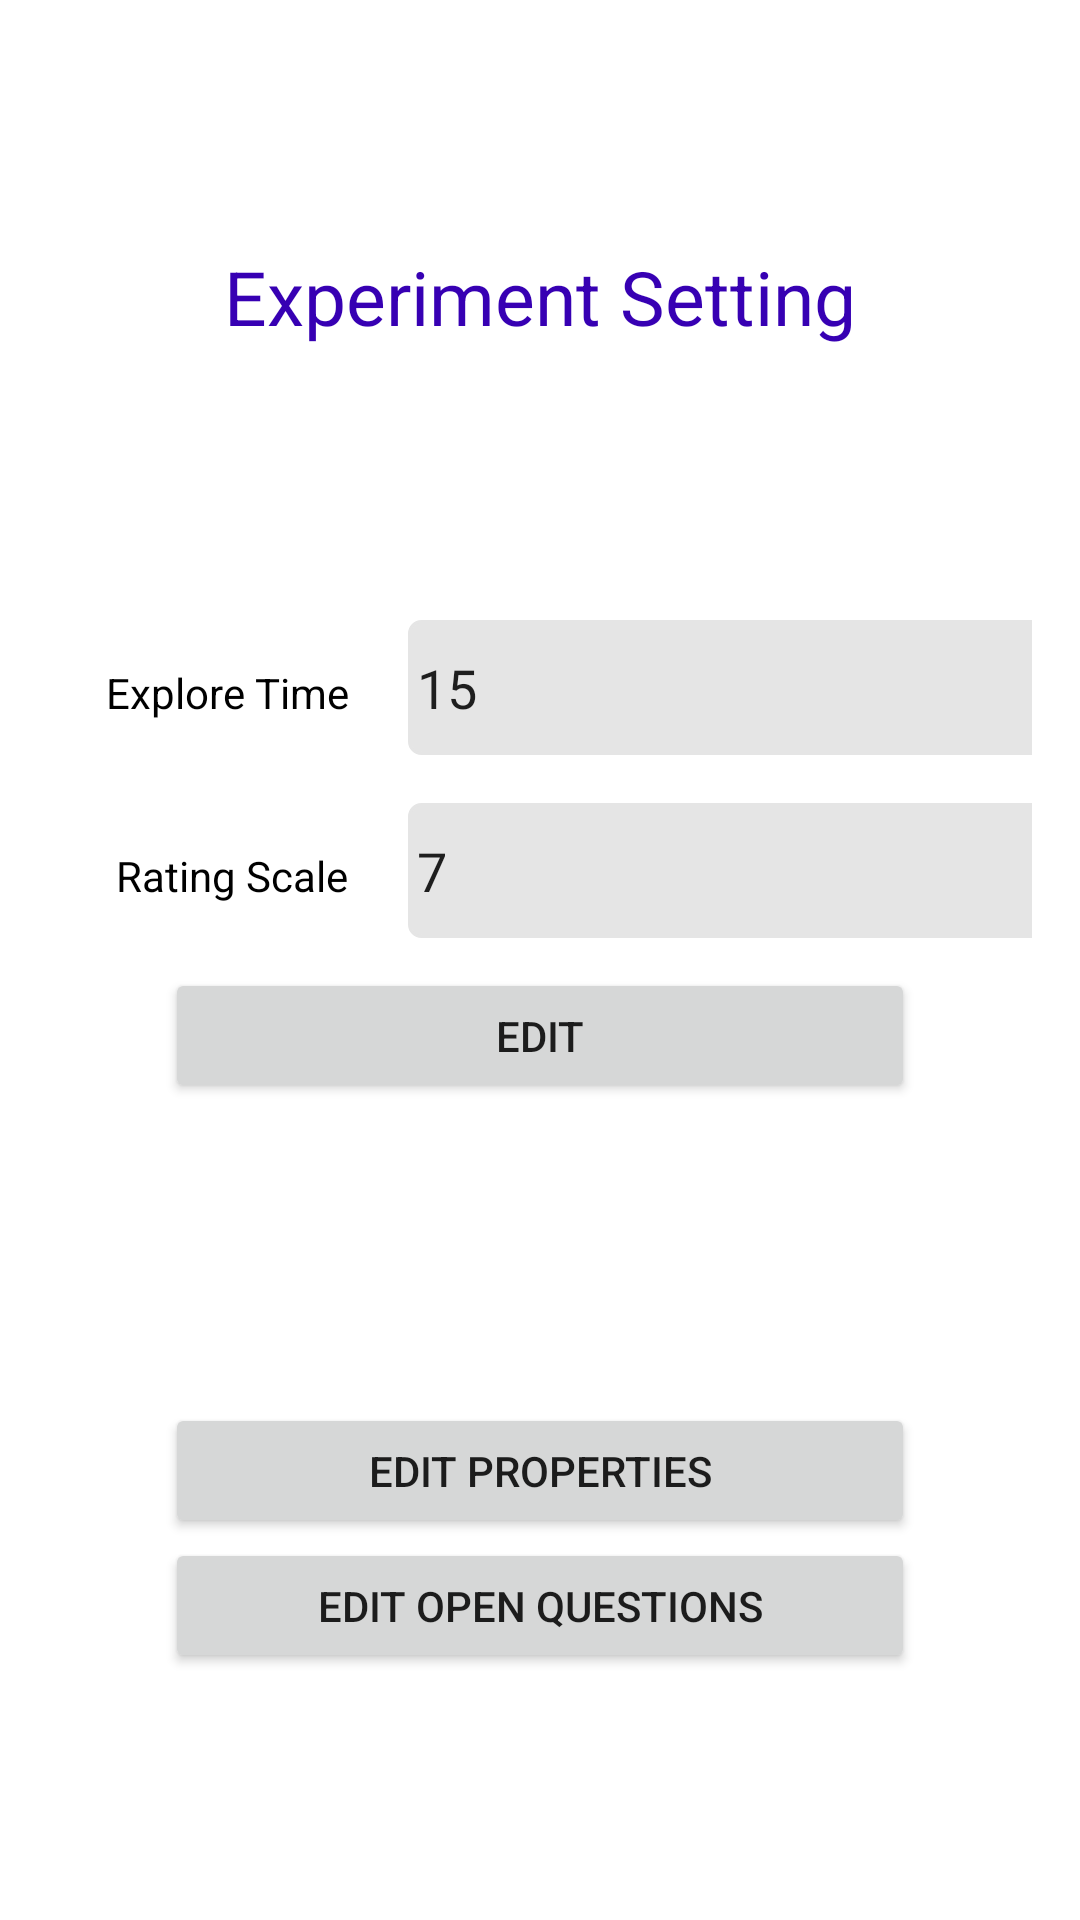

Reconstruct the res/layout file that produces this screen, plus the resources it refers to.
<!-- AndroidManifest.xml: application theme Theme.GForceProfileDemo -->
<!-- res/layout/activity_experiment_setting.xml -->
<?xml version="1.0" encoding="utf-8"?>
<LinearLayout
    xmlns:android="http://schemas.android.com/apk/res/android"
    android:layout_width="match_parent"
    android:layout_height="match_parent"
    android:orientation="vertical"
    android:paddingLeft="16dp"
    android:paddingTop="16dp"
    android:paddingRight="16dp"
    android:paddingBottom="16dp">

    <LinearLayout
        android:layout_width="wrap_content"
        android:layout_height="match_parent"
        android:layout_gravity="center_horizontal">

        <LinearLayout
            android:layout_width="wrap_content"
            android:layout_height="wrap_content"
            android:layout_gravity="center_vertical"
            android:orientation="vertical">
            <LinearLayout
                android:layout_width="fill_parent"
                android:layout_height="wrap_content"
                android:orientation="vertical"
                android:layout_marginBottom="70dp"
                android:outlineAmbientShadowColor="@color/grey">

                <TextView
                    android:layout_width="wrap_content"
                    android:layout_height="wrap_content"
                    android:text="Experiment Setting"
                    android:layout_gravity="center"
                    android:textSize="25dp"
                    android:textColor="@color/purple_700"
                    android:layout_marginBottom="5dp"/>
                
                
                
                
                
                
                
                
            </LinearLayout>




























            <LinearLayout
                android:layout_width="fill_parent"
                android:layout_height="wrap_content"
                android:layout_marginTop="@dimen/activity_vertical_margin"
                android:orientation="horizontal">


                <TextView
                    android:id="@+id/tv_exp_time"
                    android:layout_width="100dp"
                    android:layout_height="wrap_content"
                    android:gravity="right"
                    android:text="Explore Time"
                    android:textColor="@color/black"/>

                <EditText
                    android:id="@+id/et_explore_time"
                    android:layout_width="@dimen/et_login_width"
                    android:layout_height="@dimen/et_login_height"
                    android:layout_marginStart="20dp"
                    android:text="15"
                    android:focusable="false"
                    android:background="@drawable/round_corners_bg"
                    android:inputType="number" />
            </LinearLayout>

            <LinearLayout
                android:layout_width="fill_parent"
                android:layout_height="wrap_content"
                android:layout_marginTop="@dimen/activity_vertical_margin"
                android:orientation="horizontal">

                <TextView
                    android:id="@+id/tv_gender"
                    android:layout_width="100dp"
                    android:layout_height="wrap_content"
                    android:gravity="right"
                    android:text="Rating Scale"
                    android:textColor="@color/black"/>

                <EditText
                    android:id="@+id/et_rating_scale"
                    android:layout_width="@dimen/et_login_width"
                    android:layout_height="@dimen/et_login_height"
                    android:layout_marginStart="20dp"
                    android:text="7"
                    android:focusable="false"
                    android:background="@drawable/round_corners_bg"
                    android:inputType="number" />

            </LinearLayout>

            <LinearLayout
                android:layout_width="fill_parent"
                android:layout_height="wrap_content"
                android:layout_gravity="center"
                android:layout_marginTop="10dp"
                android:orientation="vertical">

                <Button
                    android:id="@+id/btn_edit"
                    android:layout_width="@dimen/next_width"
                    android:layout_height="@dimen/et_login_height"
                    android:layout_gravity="center"
                    android:text="Edit" />

            </LinearLayout>


            <LinearLayout
                android:layout_width="fill_parent"
                android:layout_height="wrap_content"
                android:orientation="vertical"
                android:layout_marginTop="@dimen/next_margin_big">

                <Button
                    android:id="@+id/btn_properties_edit"
                    android:layout_width="@dimen/next_width"
                    android:layout_height="@dimen/et_login_height"
                    android:layout_gravity="center"
                    android:text="Edit Properties" />

                <Button
                    android:id="@+id/btn_open_question_edit"
                    android:layout_width="@dimen/next_width"
                    android:layout_height="@dimen/et_login_height"
                    android:layout_gravity="center"
                    android:text="Edit open Questions" />

            </LinearLayout>


        </LinearLayout>

    </LinearLayout>

</LinearLayout>
<!-- resources referenced by this layout -->
<resources>
  <color name="black">#FF000000</color>
  <color name="grey">#E5E5E5</color>
  <color name="purple_700">#FF3700B3</color>
  <dimen name="activity_vertical_margin">16dp</dimen>
  <dimen name="et_login_height">45dp</dimen>
  <dimen name="et_login_width">250dp</dimen>
  <dimen name="next_margin_big">100dp</dimen>
  <dimen name="next_width">250dp</dimen>
  <!-- drawable round_corners_bg (drawable) -->
  <?xml version="1.0" encoding="utf-8"?>
  <shape xmlns:android="http://schemas.android.com/apk/res/android">
  
      
      <corners android:radius="4dp"/>
  
      
      <stroke android:width="1dp" android:color="@color/grey"/>
  
      
      <solid android:color="@color/grey"/>
      <padding android:left="@dimen/padding_tv" android:right="@dimen/padding_tv"
          android:top="@dimen/padding_tv" android:bottom="@dimen/padding_tv" />
  </shape>
  <style name="Theme.GForceProfileDemo" parent="Theme.MaterialComponents.DayNight.DarkActionBar">
          
          <item name="colorPrimary">@color/purple_500</item>
          <item name="colorPrimaryVariant">@color/purple_700</item>
          <item name="colorOnPrimary">@color/white</item>
          
          <item name="colorSecondary">@color/teal_200</item>
          <item name="colorSecondaryVariant">@color/teal_700</item>
          <item name="colorOnSecondary">@color/black</item>
          
          <item name="android:statusBarColor" tools:targetApi="l">?attr/colorPrimaryVariant</item>
          
      </style>
  <dimen name="padding_tv">3dp</dimen>
  <color name="purple_500">#FF6200EE</color>
  <color name="white">#FFFFFFFF</color>
  <color name="teal_200">#FF03DAC5</color>
  <color name="teal_700">#FF018786</color>
</resources>
